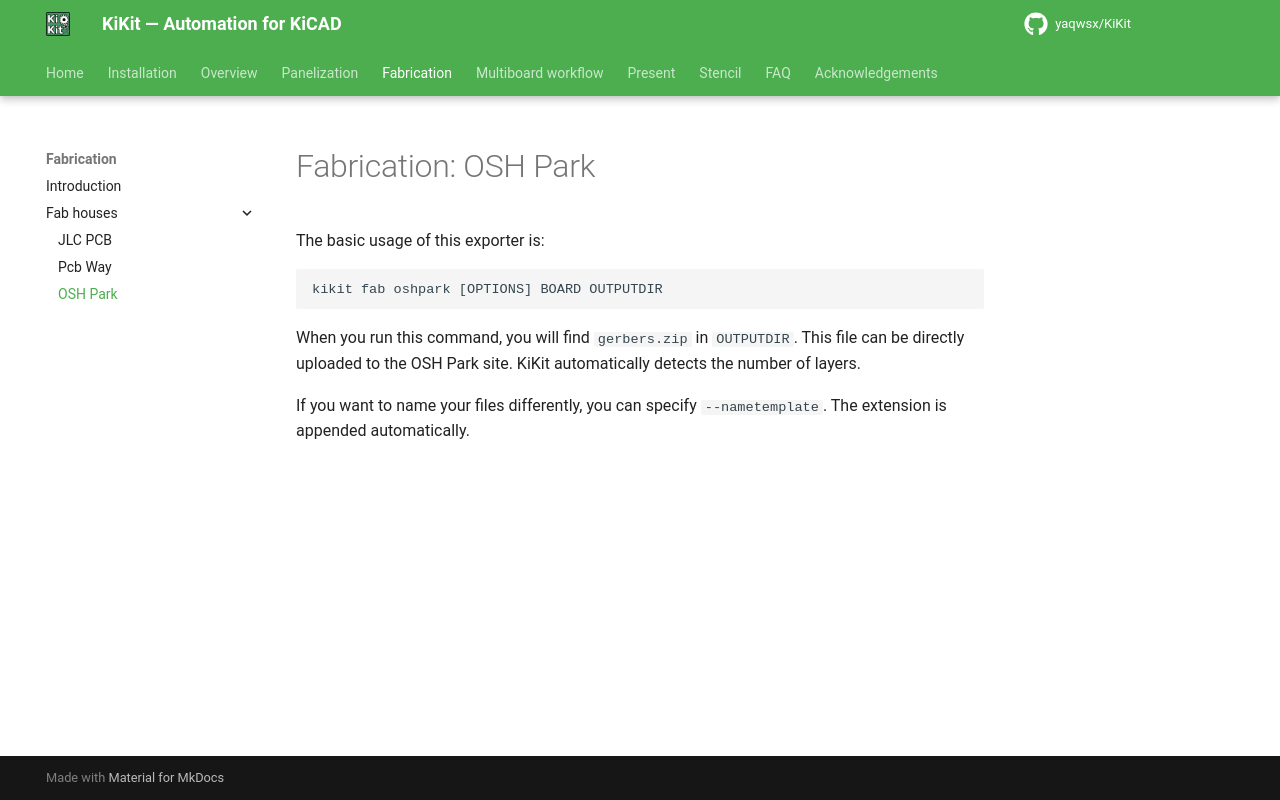

repository: INTI-CMNB/KiKit · page: upstream/fabrication/oshpark/index.html · generator: mkdocs

# Fabrication: OSH Park

The basic usage of this exporter is:
```
kikit fab oshpark [OPTIONS] BOARD OUTPUTDIR
```

When you run this command, you will find `gerbers.zip` in `OUTPUTDIR`. This file
can be directly uploaded to the OSH Park site. KiKit automatically detects the
number of layers.

If you want to name your files differently, you can specify `--nametemplate`.
The extension is appended automatically.
